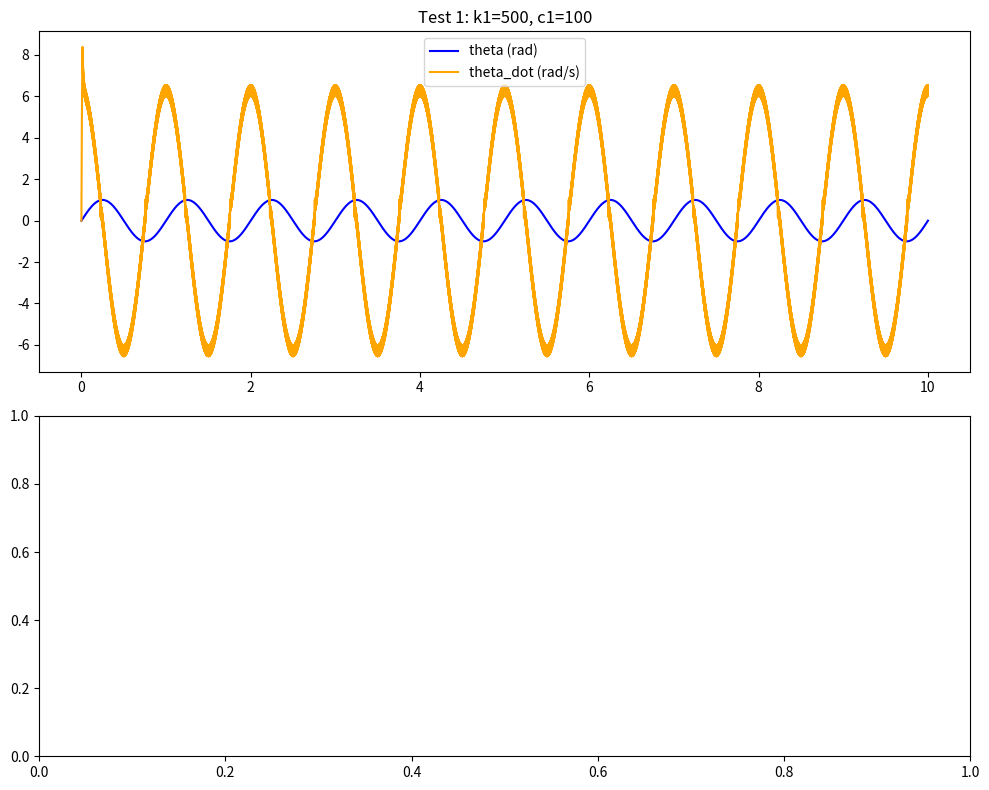

This chart was generated by the following Python code:
import numpy as np
import matplotlib.pyplot as plt

# Params
m_cart = 1.0
m_pend = 0.1
l_pend = 0.5
g = 9.8
dt = 0.001
t_end = 10.0

def sim_pend(k1, c1, with_disturbance=False):
    t = np.arange(0, t_end + dt, dt)
    n = len(t)

    x1 = np.zeros(n)  # theta
    x2 = np.zeros(n)  # theta_dot
    ref_signal_hist = np.zeros(n)

    x1[0] = 0.0
    x2[0] = 0.0

    for i in range(n-1):
        ti = t[i]

        # signal and its derivatives
        ref_signal = np.sin(2 * np.pi * ti)
        ref_dot = 2 * np.pi * np.cos(2 * np.pi * ti)
        ref_ddot = -4 * np.pi**2 * np.sin(2 * np.pi * ti)

        ref_signal_hist[i] = ref_signal

        # error and sliding variable
        e1 = ref_signal - x1[i]
        e1_dot = ref_dot - x2[i]
        s1 = e1_dot + c1 * e1

        # control u 
        u = (m_cart + m_pend) * g * np.tan(x1[i]) - m_pend * l_pend * x2[i] * np.sin(x1[i]) + (k1 * np.sign(s1) + ref_ddot - c1 * x2[i] + c1 * ref_dot) * (m_pend * l_pend * np.cos(x1[i])**2 - (m_cart + m_pend)) / np.cos(x1[i])
        
        disturbance = np.random.rand(0, 1) * np.sin(2 * np.pi * ti) if with_disturbance else 0.0
        # system dynamics
        x1_dot = x2[i]
        x2_dot = (-(m_cart + m_pend) * g * np.sin(x1[i]) + m_pend * l_pend * x2[i] * np.cos(x1[i]) * np.sin(x1[i]) + u * np.cos(x1[i]))/(m_pend * l_pend * np.cos(x1[i])**2 - (m_cart + m_pend)) + disturbance

        # Euler 
        x1[i+1] = x1[i] + x1_dot * dt
        x2[i+1] = x2[i] + x2_dot * dt

    return t, x1, x2, ref_signal_hist


# plotting
fig, axs = plt.subplots(2, 1, figsize=(10, 8))

# test 1 - fig 2 / fig 3
axs[0].set_title("Test 1: k1=500, c1=100")
t, x1, x2, ref_signal = sim_pend(k1=500, c1=100)
axs[0].plot(t, ref_signal, label='theta (rad)', color='blue')
axs[0].plot(t, x2, label='theta_dot (rad/s)', color='orange')
axs[0].legend()

plt.tight_layout()
plt.show()
